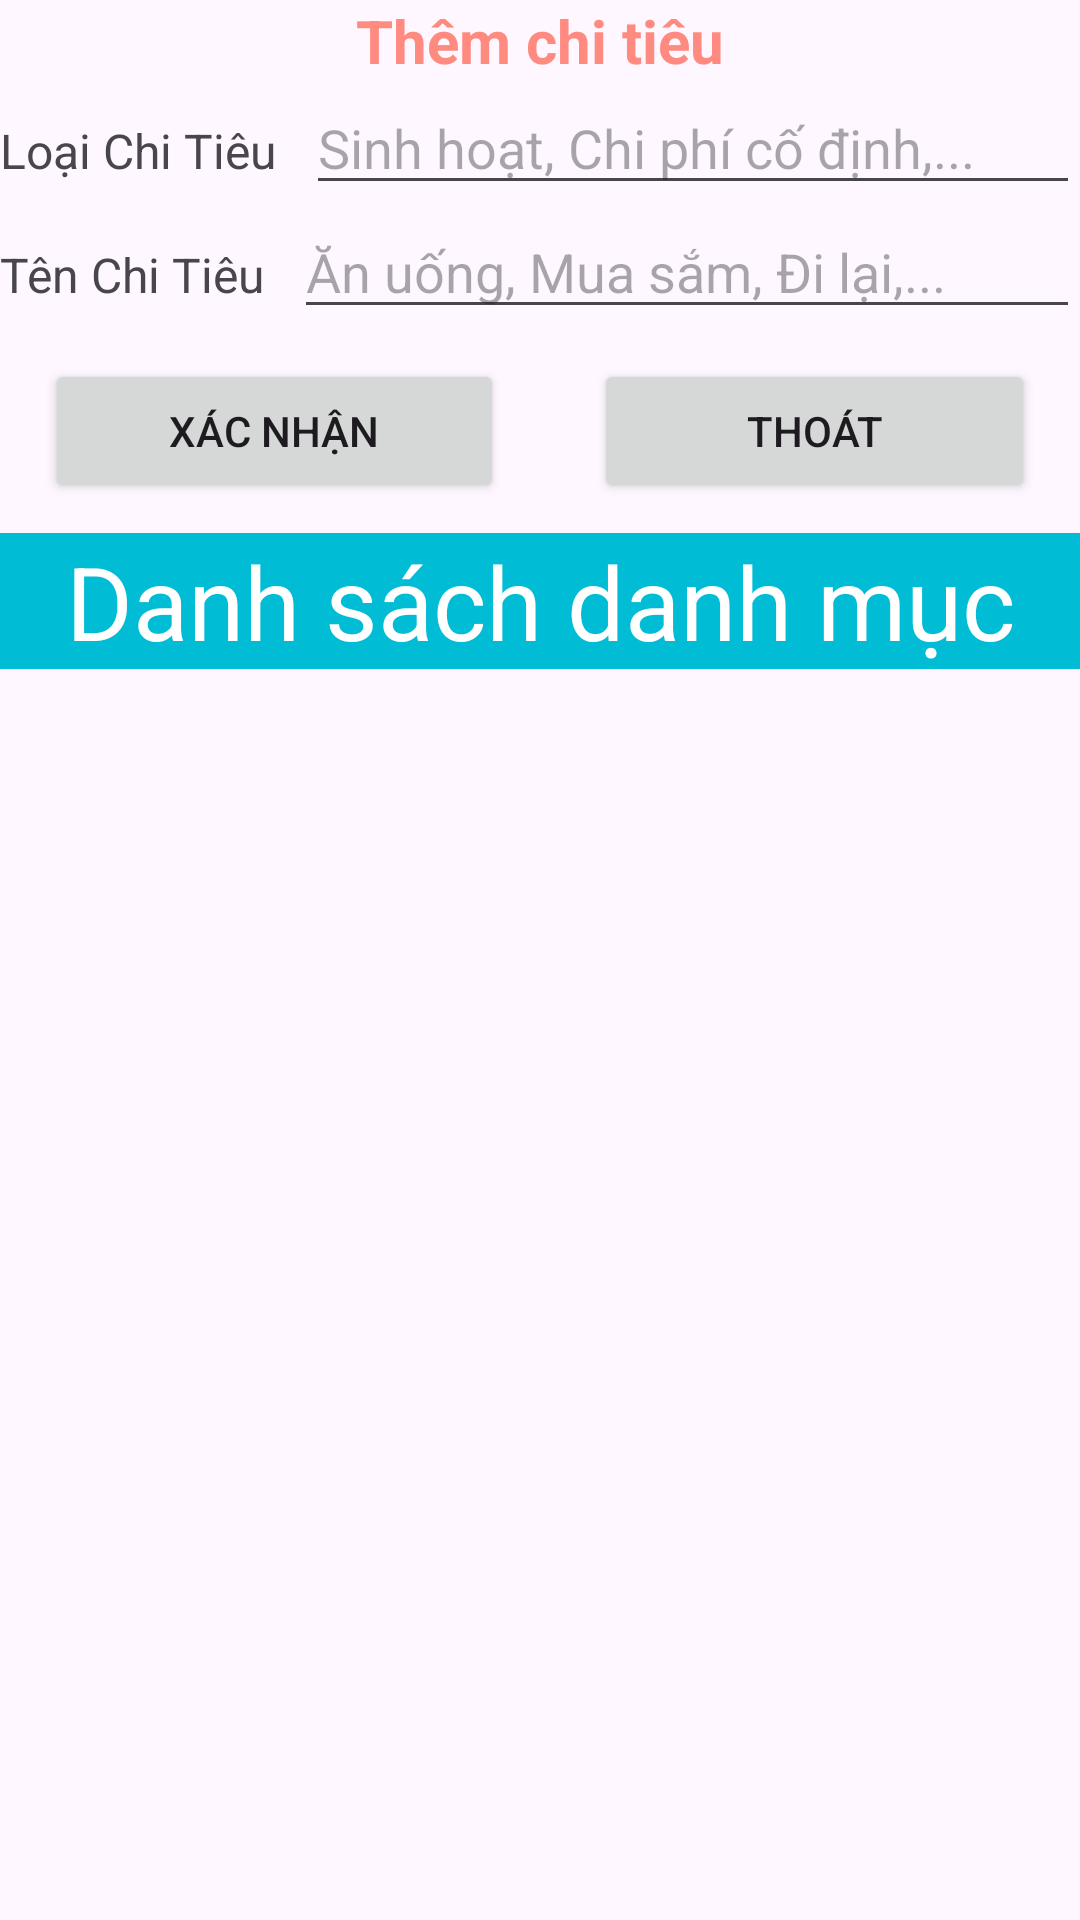

Write the Android layout XML for this screen, with the resource values it uses.
<!-- AndroidManifest.xml: application theme Theme.CKQLCT -->
<!-- res/layout/doanhmuc_income.xml -->
<?xml version="1.0" encoding="utf-8"?>
<FrameLayout xmlns:android="http://schemas.android.com/apk/res/android"
    xmlns:tools="http://schemas.android.com/tools"
    android:layout_width="match_parent"
    android:layout_height="match_parent"
    tools:context=".Nav_fragment.ShareFragment">

    
    <LinearLayout
        android:layout_width="match_parent"
        android:layout_height="wrap_content"
        android:orientation="vertical">

        <LinearLayout
            android:layout_width="match_parent"
            android:layout_height="match_parent"
            android:orientation="vertical">

            <TextView
                android:id="@+id/textView3"
                android:layout_width="match_parent"
                android:layout_height="wrap_content"
                android:layout_weight="1"
                android:text="Thêm chi tiêu"
                android:textAlignment="center"
                android:textColor="#FF8A80"
                android:textSize="20sp"
                android:textStyle="bold" />

            <LinearLayout
                android:layout_width="match_parent"
                android:layout_height="match_parent"
                android:orientation="horizontal">

                <TextView
                    android:id="@+id/textView4"
                    android:layout_width="wrap_content"
                    android:layout_height="wrap_content"
                    android:text="Loại Chi Tiêu"
                    android:textSize="16sp" />

                <EditText
                    android:id="@+id/edtType"
                    android:hint="Sinh hoạt, Chi phí cố định,..."
                    android:layout_width="wrap_content"
                    android:layout_height="wrap_content"
                    android:layout_marginLeft="10dp"
                    android:layout_weight="1"
                    android:ems="10"
                    android:inputType="text" />

            </LinearLayout>

            <LinearLayout
                android:layout_width="match_parent"
                android:layout_height="match_parent"
                android:orientation="horizontal">

                <TextView
                    android:id="@+id/textView11"
                    android:layout_width="wrap_content"
                    android:layout_height="wrap_content"
                    android:text="Tên Chi Tiêu"
                    android:textSize="16sp" />

                <EditText
                    android:id="@+id/edtName"
                    android:layout_width="wrap_content"
                    android:layout_height="wrap_content"
                    android:hint="Ăn uống, Mua sắm, Đi lại,..."
                    android:layout_marginLeft="10dp"
                    android:layout_weight="1"
                    android:ems="10"
                    android:inputType="text" />
            </LinearLayout>

            <LinearLayout
                android:layout_width="match_parent"
                android:layout_height="match_parent"
                android:layout_marginTop="10dp"
                android:layout_marginBottom="10dp"
                android:orientation="horizontal">

                <Button
                    android:id="@+id/btnThem"
                    android:layout_width="wrap_content"
                    android:layout_height="wrap_content"
                    android:layout_marginHorizontal="15dp"
                    android:layout_weight="1"
                    android:text="Xác Nhận" />

                <Button
                    android:id="@+id/btnExit"
                    android:layout_width="wrap_content"
                    android:layout_height="wrap_content"
                    android:layout_marginHorizontal="15dp"
                    android:layout_weight="1"
                    android:text="Thoát" />
            </LinearLayout>

            <TextView
                android:layout_width="fill_parent"
                android:layout_height="match_parent"
                android:background="@color/cyan"
                android:text="Danh sách danh mục"
                android:textAlignment="center"
                android:textColor="@color/white"
                android:textSize="34sp" />

        </LinearLayout>

        <LinearLayout
            android:layout_width="match_parent"
            android:layout_height="match_parent"
            android:orientation="vertical">

            <ListView
                android:id="@+id/lstChiTieu"
                android:layout_width="match_parent"
                android:layout_height="match_parent" />
        </LinearLayout>
    </LinearLayout>

</FrameLayout>
<!-- resources referenced by this layout -->
<resources>
  <color name="cyan">#FF00BCD4</color>"
  <color name="white">#FFFFFFFF</color>
  <style name="Theme.CKQLCT" parent="Base.Theme.CKQLCT" />
  <style name="Base.Theme.CKQLCT" parent="Theme.Material3.DayNight.NoActionBar">
          
          
          
          
          <item name="colorSecondary">@color/blue</item>
          <item name="colorSecondaryVariant">@color/white</item>
          <item name="colorOnSecondary">@color/light_blue</item>
  
      </style>
  <color name="blue">#FF6495ED</color>"
  <color name="light_blue">#FF03A9F4</color>"
</resources>
